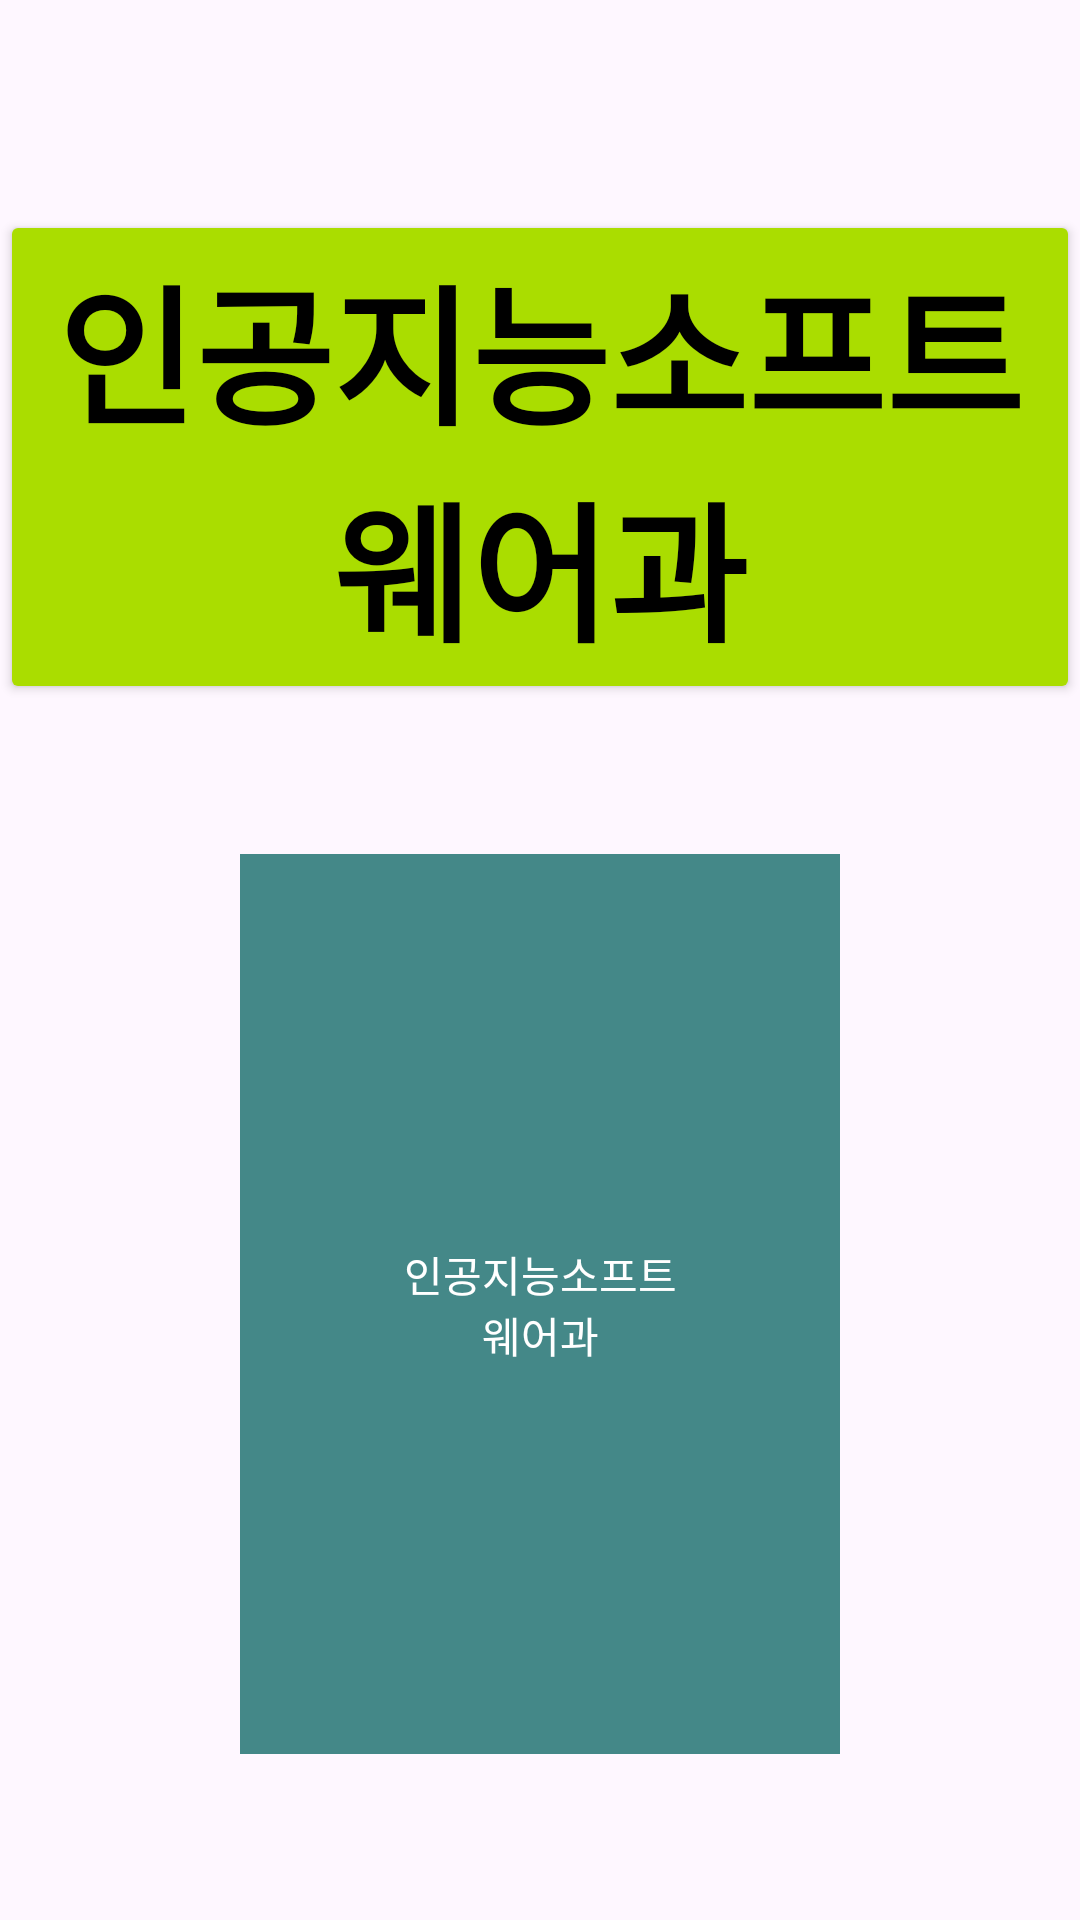

The Android layout XML behind this screen, and the referenced resources:
<!-- AndroidManifest.xml: application theme Theme.WidgetTest1 -->
<!-- res/layout/activity_main.xml -->
<?xml version="1.0" encoding="utf-8"?>
<LinearLayout xmlns:android="http://schemas.android.com/apk/res/android"
    xmlns:app="http://schemas.android.com/apk/res-auto"
    xmlns:tools="http://schemas.android.com/tools"
    android:layout_width="match_parent"
    android:layout_height="match_parent"
    android:gravity="center_horizontal"
    android:orientation="vertical"
    tools:context=".MainActivity">

    <Button
        android:layout_width="wrap_content"
        android:layout_height="wrap_content"
        android:text="@string/btn1"
        android:layout_marginTop="@dimen/marginLarge"
        android:textColor="@color/black"
        android:backgroundTint="@color/green"
        android:textStyle="bold"
        android:textSize="@dimen/marginMedium"
        />

    

    <TextView
        android:layout_width="200dp"
        android:layout_height="300dp"
        android:text="@string/btn1"
        android:layout_marginTop="@dimen/textSizeSmall"
        android:background="@color/gb"
        android:textColor="@color/white"
        android:gravity="center"
        android:padding="@dimen/marginMedium"
        android:layout_margin="@dimen/marginMedium"
        />

</LinearLayout>
<!-- resources referenced by this layout -->
<resources>
  <color name="black">#FF000000</color>
  <color name="gb">#FF448888</color>
  <color name="green">#AADD00</color>
  <color name="white">#FFFFFFFF</color>
  <dimen name="marginLarge">70dp</dimen>
  <dimen name="marginMedium">50dp</dimen>
  <dimen name="textSizeSmall">20sp</dimen>
  <string name="btn1">인공지능소프트웨어과</string>
  <style name="Theme.WidgetTest1" parent="Base.Theme.WidgetTest1" />
  <style name="Base.Theme.WidgetTest1" parent="Theme.Material3.DayNight.NoActionBar">
          
          
      </style>
</resources>
